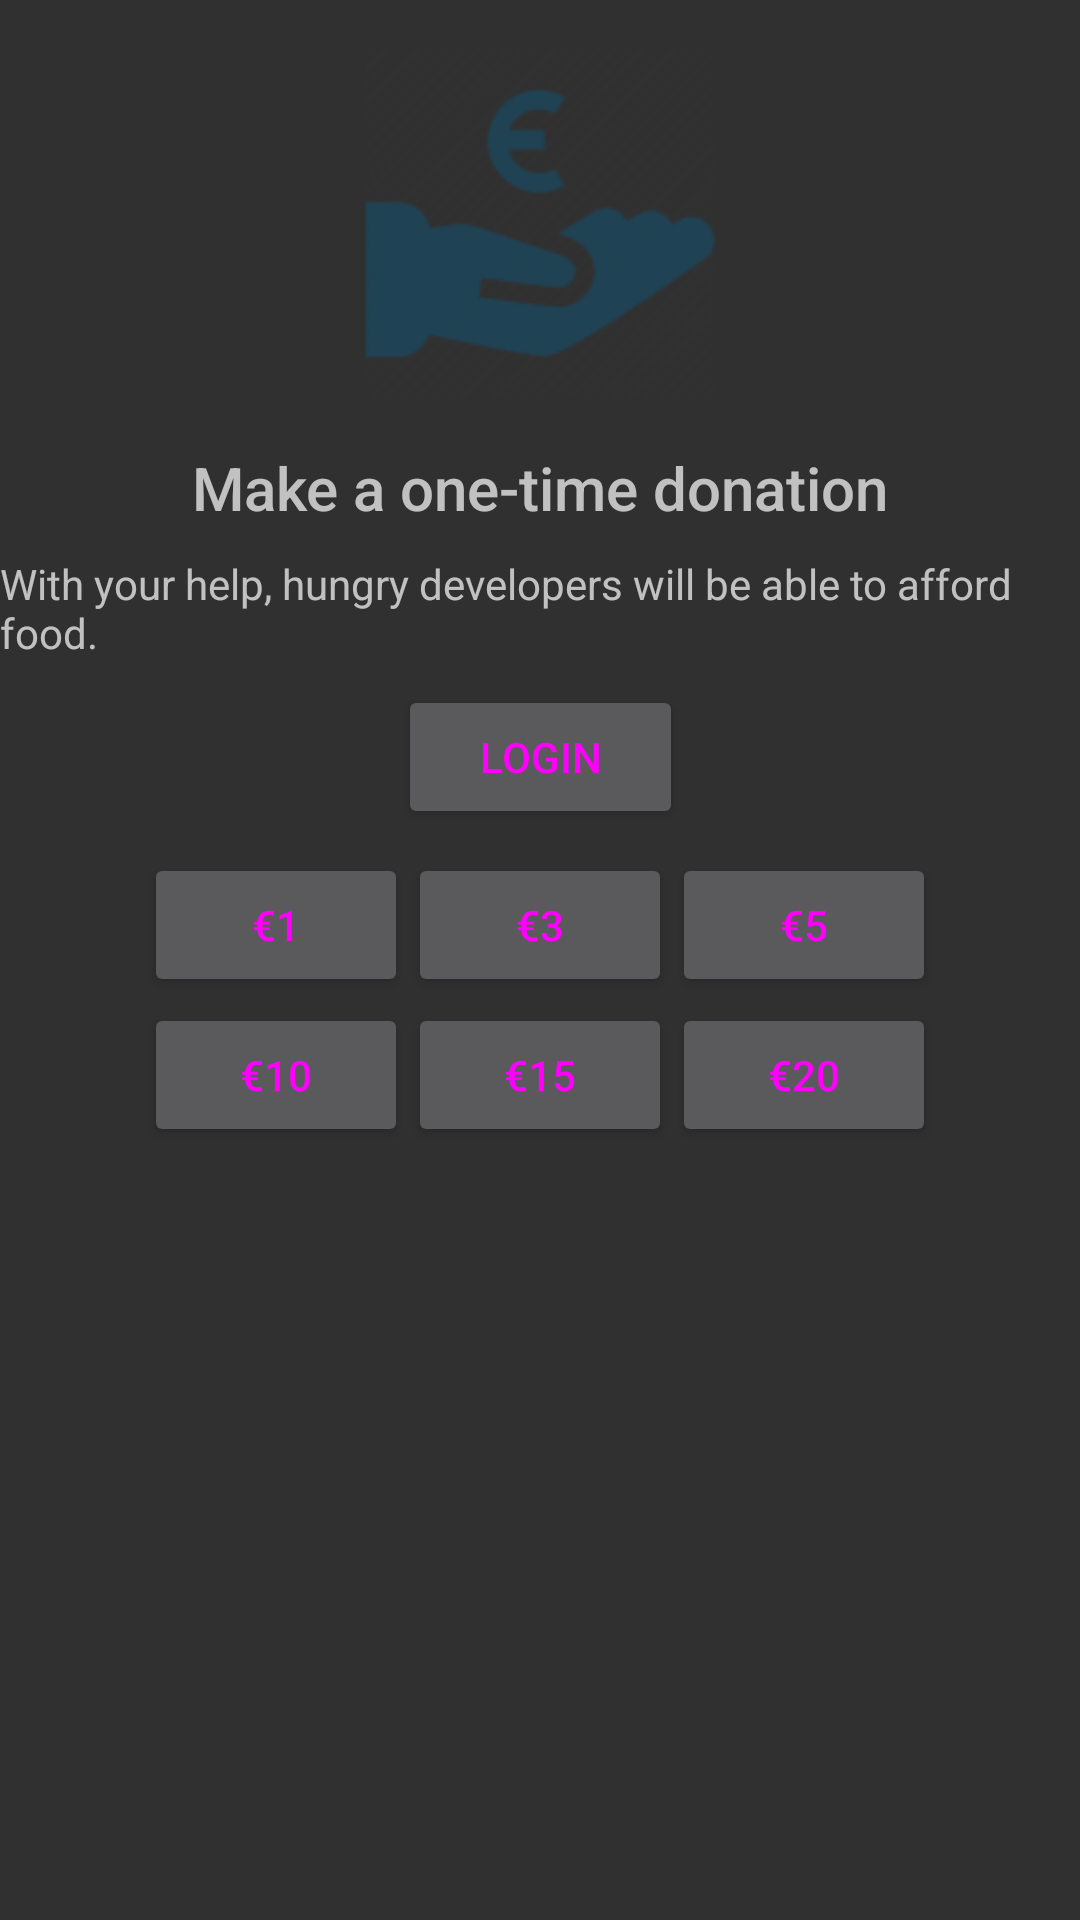

Write the Android layout XML for this screen, with the resource values it uses.
<!-- AndroidManifest.xml: application theme CustomStyle.DarkTheme -->
<!-- res/layout/fragment_donate.xml -->
<?xml version="1.0" encoding="utf-8"?>
<android.support.constraint.ConstraintLayout
    xmlns:android="http://schemas.android.com/apk/res/android"
    xmlns:app="http://schemas.android.com/apk/res-auto"
    xmlns:tools="http://schemas.android.com/tools"
    android:layout_width="match_parent" android:layout_height="match_parent">


    <TextView
        android:id="@+id/tv_donation_title"
        android:layout_width="wrap_content"
        android:layout_height="wrap_content"
        android:layout_marginTop="8dp"
        android:height="28dp"
        android:fontFamily="sans-serif-medium"
        android:text="@string/dialog_donate_title"
        android:textSize="20sp"
        app:layout_constraintEnd_toEndOf="parent"
        app:layout_constraintStart_toStartOf="parent"
        app:layout_constraintTop_toBottomOf="@+id/imageView7" />

    <TextView
        android:id="@+id/tv_donation_content"
        android:layout_width="wrap_content"
        android:layout_height="wrap_content"
        android:layout_marginTop="8dp"
        android:text="With your help, hungry developers will be able to afford food."
        app:layout_constraintEnd_toEndOf="parent"
        app:layout_constraintStart_toStartOf="parent"
        app:layout_constraintTop_toBottomOf="@+id/tv_donation_title" />


    <LinearLayout
        android:id="@+id/linear_buttons_1"
        android:layout_width="wrap_content"
        android:layout_height="wrap_content"
        android:layout_marginTop="8dp"
        android:orientation="horizontal"
        app:layout_constraintEnd_toEndOf="parent"


        app:layout_constraintStart_toStartOf="parent"
        app:layout_constraintTop_toBottomOf="@+id/button2">

        <Button
            android:id="@+id/donation_btn1"

            android:layout_width="wrap_content"
            android:layout_height="wrap_content"


            android:text="@string/donation_button_one" />

        <Button
            android:id="@+id/donation_btn2"

            android:layout_width="wrap_content"
            android:layout_height="wrap_content"

            android:text="@string/donation_button_two" />

        <Button
            android:id="@+id/donation_btn3"

            android:layout_width="wrap_content"
            android:layout_height="wrap_content"

            android:text="@string/donation_button_three" />
    </LinearLayout>

    <LinearLayout
        android:id="@+id/linear_buttons_2"
        android:layout_width="wrap_content"
        android:layout_height="wrap_content"

        android:layout_marginTop="2dp"

        android:orientation="horizontal"

        app:layout_constraintEnd_toEndOf="@+id/linear_buttons_1"
        app:layout_constraintStart_toStartOf="@+id/linear_buttons_1"
        app:layout_constraintTop_toBottomOf="@id/linear_buttons_1">

        <Button
            android:id="@+id/donation_btn4"

            android:layout_width="wrap_content"
            android:layout_height="wrap_content"


            android:text="@string/donation_button_four" />

        <Button
            android:id="@+id/donation_btn5"

            android:layout_width="wrap_content"
            android:layout_height="wrap_content"

            android:text="@string/donation_button_five" />

        <Button
            android:id="@+id/donation_btn6"

            android:layout_width="wrap_content"
            android:layout_height="wrap_content"

            android:text="@string/donation_button_six" />
    </LinearLayout>

    <ImageView
        android:id="@+id/imageView7"
        android:layout_width="162dp"
        android:layout_height="133dp"
        android:layout_marginTop="8dp"
        android:src="@mipmap/ic_donation_icon"
        app:layout_constraintEnd_toEndOf="parent"
        app:layout_constraintStart_toStartOf="parent"
        app:layout_constraintTop_toTopOf="parent" />

    <Button
        android:id="@+id/button2"
        android:layout_width="95dp"
        android:layout_height="wrap_content"
        android:layout_marginEnd="8dp"
        android:layout_marginLeft="8dp"
        android:layout_marginRight="8dp"
        android:layout_marginStart="8dp"
        android:layout_marginTop="8dp"
        android:text="Login"
        app:layout_constraintEnd_toEndOf="@+id/linear_buttons_1"
        app:layout_constraintStart_toStartOf="@+id/linear_buttons_1"
        app:layout_constraintTop_toBottomOf="@+id/tv_donation_content" />


</android.support.constraint.ConstraintLayout>
<!-- resources referenced by this layout -->
<resources>
  <!-- mipmap ic_donation_icon: png bitmap (mipmap-hdpi, 2105 bytes) -->
  <string name="dialog_donate_title">Make a one-time donation</string>
  <string name="donation_button_five">€15</string>
  <string name="donation_button_four">€10</string>
  <string name="donation_button_one">€1</string>
  <string name="donation_button_six">€20</string>
  <string name="donation_button_three">€5</string>
  <string name="donation_button_two">€3</string>
  <style name="CustomStyle.DarkTheme" parent="Theme.AppCompat">
  
          <item name="windowNoTitle">true</item>
          <item name="windowActionBar">false</item>
          <item name="colorAccent">@color/amber</item>
          <item name="colorPrimary">@color/primary</item>
          <item name="colorPrimaryDark">@color/primary_dark</item>
          
          <item name="colorSwitchThumbNormal">@color/grey300</item>
          
          <item name="android:colorForeground">@color/grey600</item>
      </style>
</resources>
